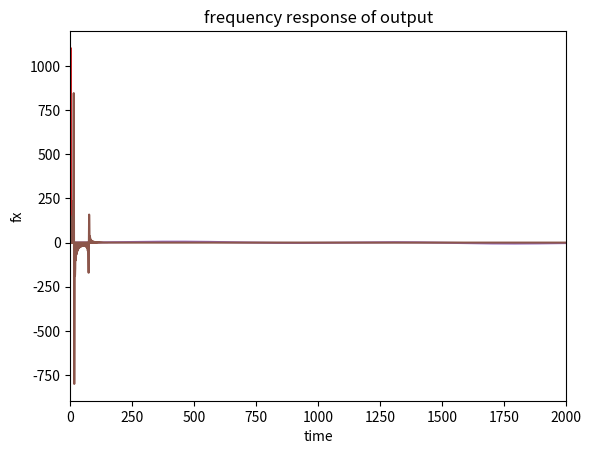

Source code (Python):
import numpy as np
import matplotlib.pyplot as plt
import math
from scipy import signal
Time=1
fc=10
fs=44100
t=np.arange(0,Time,1/fs)
signal=np.sin(2*np.pi*(fc*t))
plt.plot(t,signal)
plt.xlabel('time')
plt.ylabel('fx')
plt.title('sine wave')
plt.show()
signal_f=np.fft.fft(signal)
plt.plot(t,signal_f)
plt.xlabel('time')
plt.ylabel('fx')
plt.title('fourier transform of sine wave')
plt.show()

#LTI SYSTEM
Time=0.5
fc=50
fs=44100
t=np.arange(0,Time,1/fs)
signal1=0.1*np.cos(2*np.pi*(fc*t))
plt.plot(t,signal1)
plt.xlabel('time')
plt.ylabel('fx')
plt.title('cosine wave')
plt.show()
signal_f1=np.fft.fft(signal1)
plt.plot(t,signal_f1)
plt.xlabel('time')
plt.ylabel('fx')
plt.title('fourier transform of cosine wave')
plt.show()

result=np.convolve(signal,signal1, mode='full')
plt.plot(result)
plt.xlabel('time')
plt.ylabel('fx')
plt.title('convolution of signals')
plt.show()
result_f=np.fft.fft(result)
plt.plot(result_f)
plt.xlim(0,2000)
plt.xlabel('time')
plt.ylabel('fx')
plt.title('frequency response of output')
plt.show()